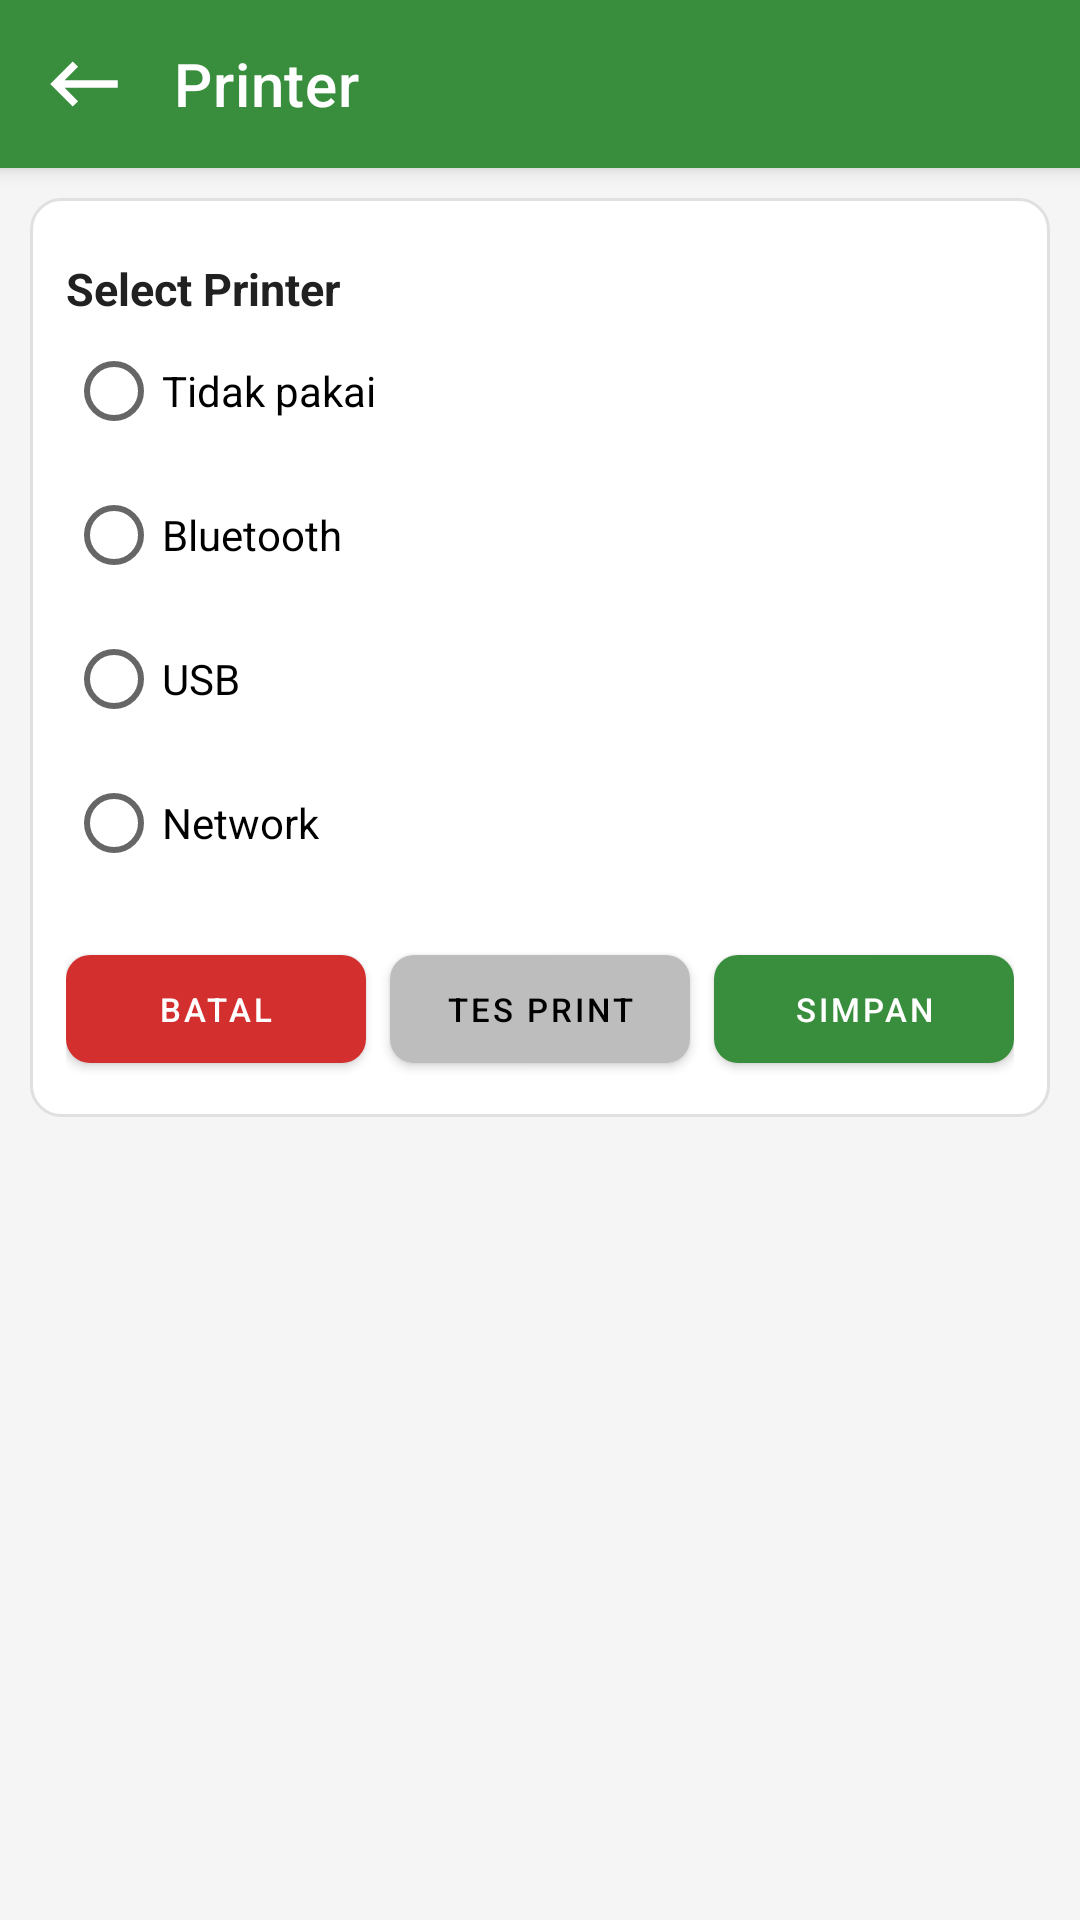

Produce the Android XML layout that renders to this screen, including the resource entries it uses.
<!-- AndroidManifest.xml: application theme Theme.DasPos -->
<!-- res/layout/activity_printer_setting.xml -->
<?xml version="1.0" encoding="utf-8"?>
<LinearLayout xmlns:android="http://schemas.android.com/apk/res/android"
    xmlns:app="http://schemas.android.com/apk/res-auto"
    android:layout_width="match_parent"
    android:layout_height="match_parent"
    android:background="@color/warm_gray"
    android:orientation="vertical">

    <com.google.android.material.appbar.MaterialToolbar
        android:id="@+id/toolbar"
        style="@style/DasPosToolbar"
        android:layout_width="match_parent"
        android:layout_height="?attr/actionBarSize"
        app:navigationIcon="@drawable/ic_back"
        app:title="@string/printer" />

    <ScrollView
        android:layout_width="match_parent"
        android:layout_height="wrap_content"
        android:layout_gravity="center">

        <LinearLayout
            android:layout_width="match_parent"
            android:layout_height="wrap_content"
            android:padding="10dp">

            <LinearLayout
                android:layout_width="match_parent"
                android:layout_height="match_parent"
                android:background="@drawable/bg_card"
                android:orientation="vertical"
                android:padding="12dp">

                <TextView
                    android:layout_width="wrap_content"
                    android:layout_height="wrap_content"
                    android:paddingTop="8dp"
                    android:text="@string/select_printer"
                    android:textColor="@color/text_primary"
                    android:textSize="15sp"
                    android:textStyle="bold" />

                <RadioGroup
                    android:id="@+id/rgPrinterType"
                    android:layout_width="match_parent"
                    android:layout_height="wrap_content">

                    <RadioButton
                        android:id="@+id/rbNone"
                        android:layout_width="wrap_content"
                        android:layout_height="wrap_content"
                        android:text="@string/printer_none" />

                    <RadioButton
                        android:id="@+id/rbBluetooth"
                        android:layout_width="wrap_content"
                        android:layout_height="wrap_content"
                        android:text="@string/printer_bluetooth" />

                    <RadioButton
                        android:id="@+id/rbUsb"
                        android:layout_width="wrap_content"
                        android:layout_height="wrap_content"
                        android:text="@string/printer_usb" />

                    <RadioButton
                        android:id="@+id/rbNetwork"
                        android:layout_width="wrap_content"
                        android:layout_height="wrap_content"
                        android:text="@string/printer_network" />
                </RadioGroup>

                <com.google.android.material.button.MaterialButton
                    android:id="@+id/btnChooseBluetooth"
                    style="@style/DasPosGrayButton"
                    android:layout_width="match_parent"
                    android:layout_height="wrap_content"
                    android:layout_marginTop="10dp"
                    android:text="@string/choose_bluetooth_printer"
                    android:visibility="gone" />

                <LinearLayout
                    android:id="@+id/layoutNetwork"
                    android:layout_width="match_parent"
                    android:layout_height="wrap_content"
                    android:layout_marginTop="10dp"
                    android:orientation="vertical"
                    android:visibility="gone">

                    <com.google.android.material.textfield.TextInputEditText
                        android:id="@+id/etPrinterIp"
                        android:layout_width="match_parent"
                        android:layout_height="wrap_content"
                        android:background="@drawable/bg_input"
                        android:hint="IP Address"
                        android:padding="12dp"
                        android:textSize="14sp" />

                    <com.google.android.material.textfield.TextInputEditText
                        android:id="@+id/etPrinterPort"
                        android:layout_width="match_parent"
                        android:layout_height="wrap_content"
                        android:layout_marginTop="8dp"
                        android:background="@drawable/bg_input"
                        android:hint="Port"
                        android:inputType="number"
                        android:padding="12dp"
                        android:textSize="14sp" />
                </LinearLayout>

                <LinearLayout
                    android:layout_width="match_parent"
                    android:layout_height="wrap_content"
                    android:layout_marginTop="14dp"
                    android:orientation="horizontal">

                    <com.google.android.material.button.MaterialButton
                        android:id="@+id/btnPrinterCancel"
                        style="@style/DasPosDangerButton"
                        android:layout_width="0dp"
                        android:layout_height="wrap_content"
                        android:layout_marginEnd="4dp"
                        android:layout_weight="1"
                        android:text="@string/cancel"
                        android:textSize="11sp" />

                    <com.google.android.material.button.MaterialButton
                        android:id="@+id/btnTestPrint"
                        style="@style/DasPosGrayButton"
                        android:layout_width="0dp"
                        android:layout_height="wrap_content"
                        android:layout_marginStart="4dp"
                        android:layout_marginEnd="4dp"
                        android:layout_weight="1"
                        android:text="@string/test_print"
                        android:textSize="11sp" />

                    <com.google.android.material.button.MaterialButton
                        android:id="@+id/btnPrinterSave"
                        style="@style/DasPosPrimaryButton"
                        android:layout_width="0dp"
                        android:layout_height="wrap_content"
                        android:layout_marginStart="4dp"
                        android:layout_weight="1"
                        android:text="@string/save"
                        android:textSize="11sp" />
                </LinearLayout>
            </LinearLayout>
        </LinearLayout>
    </ScrollView>
</LinearLayout>
<!-- resources referenced by this layout -->
<resources>
  <color name="text_primary">#212121</color>
  <color name="warm_gray">#F5F5F5</color>
  <!-- drawable bg_card (drawable) -->
  <?xml version="1.0" encoding="utf-8"?>
  <shape xmlns:android="http://schemas.android.com/apk/res/android">
      <solid android:color="@color/surface_white" />
      <corners android:radius="10dp" />
      <padding android:left="16dp" android:top="16dp" android:right="16dp" android:bottom="16dp" />
      <stroke android:width="1dp" android:color="@color/divider" />
  </shape>
  <!-- drawable bg_input (drawable) -->
  <?xml version="1.0" encoding="utf-8"?>
  
  <shape xmlns:android="http://schemas.android.com/apk/res/android">
      <solid android:color="@color/surface_white" />
      <corners android:radius="8dp" />
      <padding android:left="16dp" android:top="16dp" android:right="16dp" android:bottom="16dp" />
      <stroke android:width="1dp" android:color="@color/divider" />
  </shape>
  <!-- drawable ic_back (drawable) -->
  <vector xmlns:android="http://schemas.android.com/apk/res/android"
      android:width="30dp"
      android:height="30dp"
      android:tint="#FFFFFF"
      android:viewportWidth="24"
      android:viewportHeight="24">
      <path
          android:fillColor="@android:color/white"
          android:pathData="M21,11H6.83l3.58,-3.59L9,6l-6,6 6,6 1.41,-1.41L6.83,13H21z" />
  </vector>
  <string name="cancel">Batal</string>
  <string name="choose_bluetooth_printer">Pilih Printer Bluetooth</string>
  <string name="printer">Printer</string>
  <string name="printer_bluetooth">Bluetooth</string>
  <string name="printer_network">Network</string>
  <string name="printer_none">Tidak pakai</string>
  <string name="printer_usb">USB</string>
  <string name="save">Simpan</string>
  <string name="select_printer">Select Printer</string>
  <string name="test_print">Tes Print</string>
  <style name="DasPosDangerButton" parent="Widget.MaterialComponents.Button">
          <item name="backgroundTint">@color/danger_red</item>
          <item name="android:textColor">@color/surface_white</item>
          <item name="android:textSize">16sp</item>
          <item name="cornerRadius">8sp</item>
          <item name="android:minHeight">48dp</item>
      </style>
  <style name="DasPosGrayButton" parent="Widget.MaterialComponents.Button">
          <item name="backgroundTint">@color/button_gray</item>
          <item name="android:textColor">@android:color/black</item>
          <item name="android:textSize">16sp</item>
          <item name="cornerRadius">8dp</item>
          <item name="android:minHeight">48dp</item>
      </style>
  <style name="DasPosPrimaryButton" parent="Widget.MaterialComponents.Button">
          <item name="backgroundTint">@color/primary_green</item>
          <item name="android:textColor">@color/surface_white</item>
          <item name="android:textSize">16sp</item>
          <item name="cornerRadius">8dp</item>
          <item name="android:minHeight">48dp</item>
      </style>
  <style name="Theme.DasPos" parent="Theme.MaterialComponents.Light.NoActionBar">
          <item name="colorPrimary">@color/primary_green</item>
          <item name="colorPrimaryVariant">@color/primary_green_dark</item>
          <item name="colorOnPrimary">@color/surface_white</item>
          <item name="colorSurface">@color/surface_white</item>
          <item name="android:statusBarColor">@color/primary_green_dark</item>
      </style>
  <color name="surface_white">#FFFFFF</color>
  <color name="divider">#E0E0E0</color>
  <color name="danger_red">#D32F2F</color>
  <color name="button_gray">#BDBDBD</color>
  <color name="primary_green">#388E3C</color>
  <color name="primary_green_dark">#2E7D32</color>
</resources>
